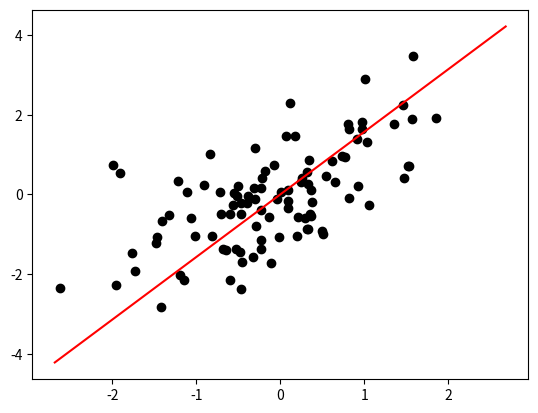
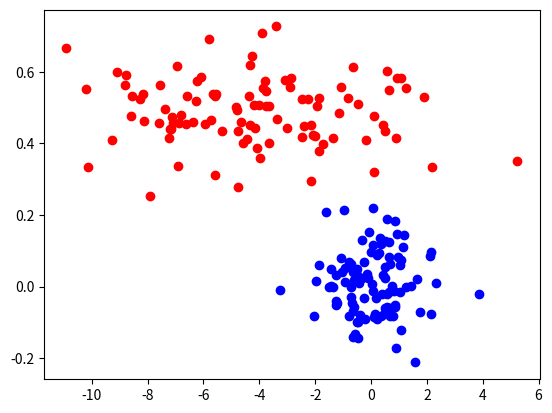
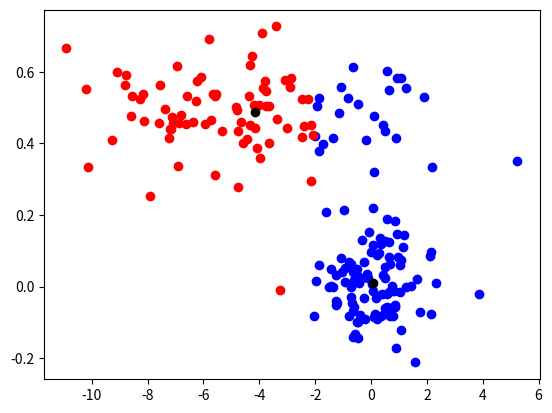

These figures' Python source, in order:
import numpy as np
from matplotlib import pyplot as plt
np.random.seed(42)

xs = np.random.randn(100)
ys = np.random.randn(100)+xs

svd,_,_ = np.linalg.svd(np.concatenate([xs[np.newaxis,:],ys[np.newaxis,:]],axis=0))
svd = svd*5

plt.scatter(xs,ys,c="k")
plt.plot([-svd[0,0],svd[0,0]],[-svd[0,1],svd[0,1]],c="r")
plt.show()

plt.figure()

xs = np.random.randn(100)
ys = np.random.randn(100)*.1
m1 = np.array((xs.mean(),ys.mean()))
plt.scatter(xs,ys,c="b")
rxs = np.random.randn(100)*3-4
rys = np.random.randn(100)*.1+.5
plt.scatter(rxs,rys,c="r")
m2 = np.array((rxs.mean(),rys.mean()))
px = np.concatenate([xs,rxs])
py = np.concatenate([ys,rys])
labels =(((np.c_[px,py]-np.repeat(m1[np.newaxis,:],px.shape[0],axis=0))**2).sum(axis=1)<
         ((np.c_[px,py]-np.repeat(m2[np.newaxis,:],px.shape[0],axis=0))**2).sum(axis=1))
plt.figure()
plt.scatter(px[labels],py[labels],c='b')
plt.scatter(px[~labels],py[~labels],c='r')
plt.scatter(m1[0],m1[1],c='k')
plt.scatter(m2[0],m2[1],c='k')
plt.show()